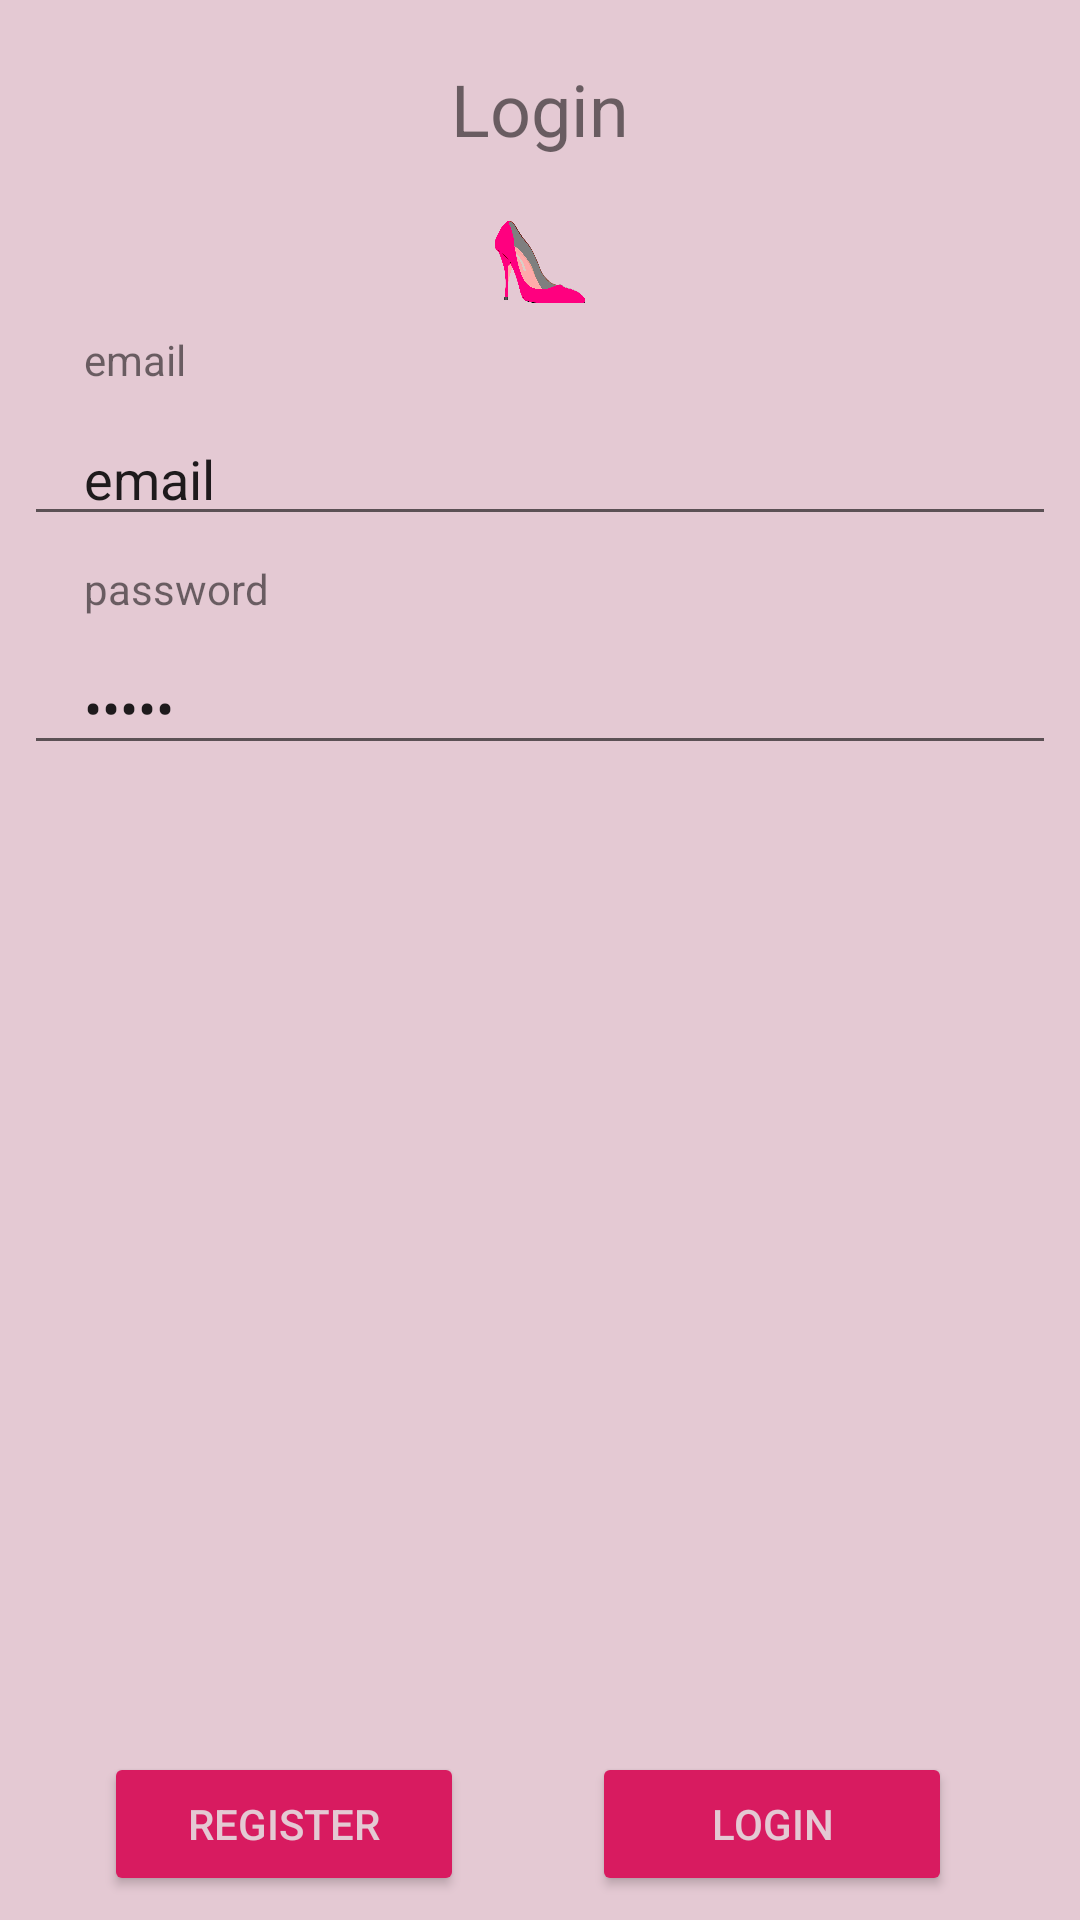

The Android layout XML behind this screen, and the referenced resources:
<!-- AndroidManifest.xml: application theme AppTheme.VanActionBar -->
<!-- res/layout/login_fragment.xml -->
<?xml version="1.0" encoding="utf-8"?>
<layout
    xmlns:android="http://schemas.android.com/apk/res/android"
    xmlns:app="http://schemas.android.com/apk/res-auto">
    <data>
        <variable
            name="shoelist_viewmodel"
            type="com.udacity.shoestore.destinations.shoeListing.ShoeListViewModel" />
    </data>


            <androidx.constraintlayout.widget.ConstraintLayout
                android:id="@+id/linearLayout2"
                android:layout_width="match_parent"
                android:layout_height="match_parent"
                android:background="@color/colorBack">
                
                <TextView
                    android:id="@+id/login_title"
                    style="@style/title_style"
                    android:text="@string/login_text"
                    app:layout_constraintEnd_toEndOf="parent"
                    app:layout_constraintStart_toStartOf="parent"
                    app:layout_constraintTop_toTopOf="parent" />

                <ImageView
                    android:id="@+id/pink_shoe"
                    android:layout_height="30dp"
                    android:layout_width="30dp"
                    android:src="@drawable/pink_shoe"
                    app:layout_constraintTop_toBottomOf="@id/login_title"
                    app:layout_constraintLeft_toLeftOf="parent"
                    app:layout_constraintRight_toRightOf="parent"/>

                <TextView
                    android:id="@+id/email_text"
                    android:layout_width="match_parent"
                    android:layout_height="wrap_content"
                    android:layout_marginStart="8dp"
                    android:layout_marginTop="8dp"
                    android:layout_marginEnd="8dp"
                    android:paddingStart="20dp"
                    android:paddingEnd="20dp"
                    android:text="@string/email"
                    app:layout_constraintEnd_toEndOf="parent"
                    app:layout_constraintStart_toStartOf="parent"
                    app:layout_constraintTop_toBottomOf="@+id/pink_shoe"
                    app:layout_constraintBottom_toTopOf="@id/email"/>
                
                <EditText
                    android:id="@+id/email"
                    android:layout_width="match_parent"
                    android:layout_height="wrap_content"
                    android:layout_marginStart="8dp"
                    android:layout_marginTop="8dp"
                    android:paddingStart="20dp"
                    android:paddingEnd="20dp"
                    android:layout_marginEnd="8dp"
                    android:hint="@string/email"
                    android:inputType="textEmailAddress"
                    android:selectAllOnFocus="true"
                    android:text="@string/email"
                    app:layout_constraintEnd_toEndOf="parent"
                    app:layout_constraintStart_toStartOf="parent"
                    app:layout_constraintTop_toBottomOf="@+id/email_text" />
                
                <TextView
                    android:id="@+id/password_text"
                    android:layout_width="match_parent"
                    android:layout_height="wrap_content"
                    android:paddingStart="20dp"
                    android:paddingEnd="20dp"
                    android:layout_marginStart="8dp"
                    android:layout_marginTop="8dp"
                    android:layout_marginEnd="8dp"
                    android:text="@string/password_text"
                    app:layout_constraintTop_toBottomOf="@id/email"
                    app:layout_constraintEnd_toEndOf="parent"
                    app:layout_constraintStart_toStartOf="parent" />
                
                <EditText
                    android:id="@+id/password"
                    android:layout_width="match_parent"
                    android:layout_height="wrap_content"
                    android:paddingStart="20dp"
                    android:paddingEnd="20dp"
                    android:layout_marginStart="8dp"
                    android:layout_marginTop="8dp"
                    android:layout_marginEnd="8dp"
                    android:hint="@string/password_text"
                    android:inputType="textPassword"
                    android:selectAllOnFocus="true"
                    android:text="@string/login_text"
                    app:layout_constraintTop_toBottomOf="@id/password_text"
                    app:layout_constraintEnd_toEndOf="parent"
                    app:layout_constraintStart_toStartOf="parent" />

                <Button
                    android:id="@+id/register_button"
                    android:layout_height="0dp"
                    android:text="@string/register_text"
                    style="@style/button_style"
                    android:paddingStart="20dp"
                    android:paddingEnd="20dp"
                    android:onClick="@{(view) -> shoelist_viewmodel.loginOrRegister(view)}"
                    app:layout_constraintBottom_toBottomOf="parent"
                    app:layout_constraintEnd_toStartOf="@+id/login_button"
                    app:layout_constraintStart_toStartOf="parent" />

                <Button
                    android:id="@+id/login_button"
                    android:layout_height="0dp"
                    android:text="@string/login_text"
                    style="@style/button_style"
                    app:layout_constraintBaseline_toBaselineOf="@+id/register_button"
                    app:layout_constraintBottom_toBottomOf="parent"
                    app:layout_constraintEnd_toEndOf="parent"
                    app:layout_constraintStart_toEndOf="@id/register_button"
                    android:onClick="@{(view) -> shoelist_viewmodel.loginOrRegister(view)}"/>
            </androidx.constraintlayout.widget.ConstraintLayout>
</layout>
<!-- resources referenced by this layout -->
<resources>
  <color name="colorBack">#E4C9D3</color>
  <!-- drawable pink_shoe: png bitmap (drawable, 67666 bytes) -->
  <string name="email">email</string>
  <string name="login_text">Login</string>
  <string name="password_text">password</string>
  <string name="register_text">register</string>
  <style name="button_style">
          <item name="android:layout_marginEnd">8dp</item>
          <item name="android:layout_marginBottom">8dp</item>
          <item name="android:layout_marginTop">8dp</item>
          <item name="android:backgroundTint">@color/colorAccent</item>
          <item name="android:textColor">@color/colorBack</item>
          <item name="android:layout_width">@dimen/button_width</item>
      </style>
  <style name="title_style">
          <item name="android:layout_width">match_parent</item>
          <item name="android:layout_height">wrap_content</item>
          <item name="android:textAlignment">center</item>
          <item name="android:paddingBottom">20dp</item>
          <item name="android:paddingTop">20dp</item>
          <item name="android:textSize">@dimen/title_size</item>
      </style>
  <style name="AppTheme.VanActionBar">
          <item name="windowActionBar">true</item>
      </style>
  <color name="colorAccent">#D81B60</color>
  <dimen name="button_width">120dp</dimen>
  <dimen name="title_size">24sp</dimen>
</resources>
